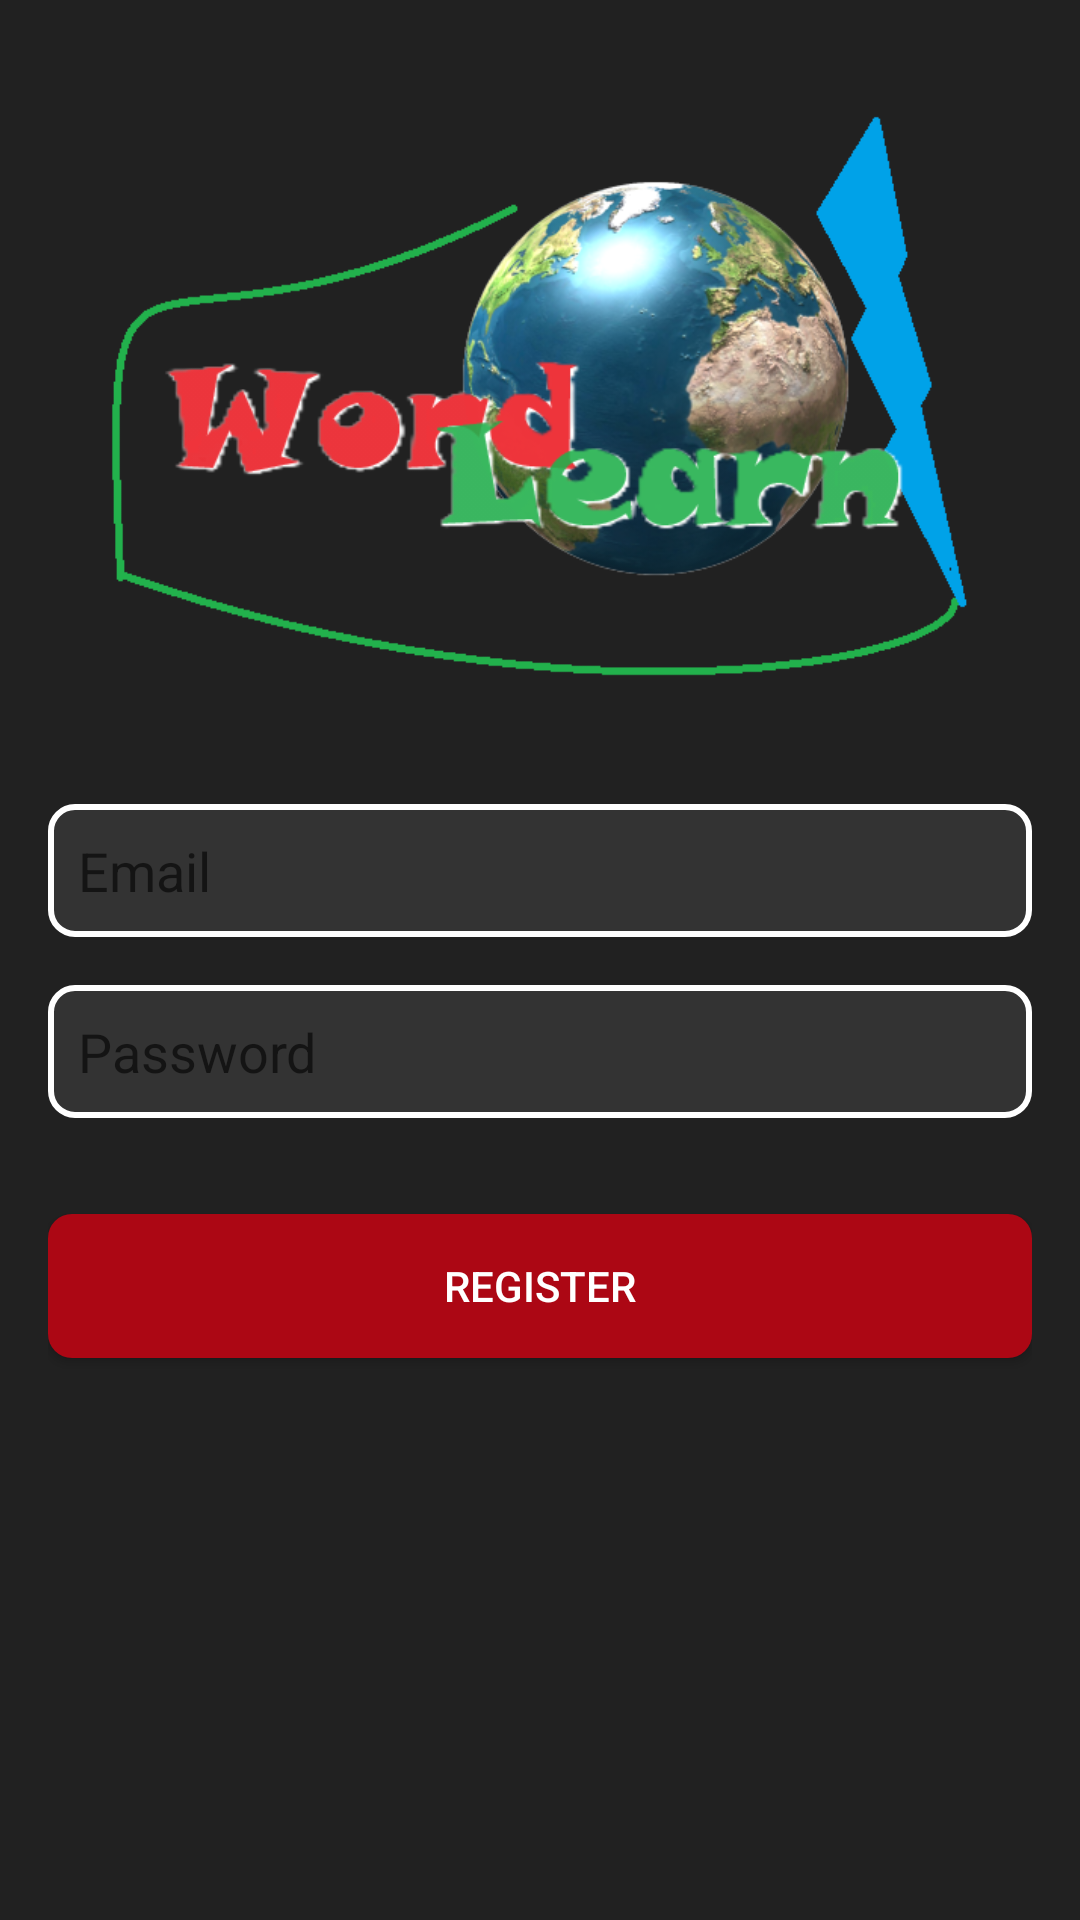

Layout XML and referenced resources for this Android screen:
<!-- AndroidManifest.xml: application theme AppTheme -->
<!-- res/layout/fragment_register.xml -->
<?xml version="1.0" encoding="utf-8"?>
<RelativeLayout xmlns:android="http://schemas.android.com/apk/res/android"
    android:layout_width="match_parent"
    android:layout_height="match_parent"
    android:background="#212121"
    android:padding="16dp">

    <ImageView
        android:id="@+id/iconImageView"
        android:layout_width="wrap_content"
        android:layout_height="196dp"
        android:layout_centerHorizontal="true"
        android:layout_marginTop="16dp"
        android:layout_marginBottom="24dp"
        android:contentDescription="@string/icon_content_description"
        android:src="@drawable/word_learn_icon" />

    <EditText
        android:id="@+id/editTextEmail"
        style="@style/RegistrationEditText"
        android:layout_width="match_parent"
        android:layout_height="wrap_content"
        android:layout_below="@id/iconImageView"
        android:layout_marginTop="16dp"
        android:layout_marginBottom="16dp"
        android:hint="Email"
        android:inputType="textEmailAddress" />

    <EditText
        android:id="@+id/editTextPassword"
        style="@style/RegistrationEditText"
        android:layout_width="match_parent"
        android:layout_height="wrap_content"
        android:layout_below="@id/editTextEmail"
        android:layout_marginBottom="16dp"
        android:hint="Password"
        android:inputType="textPassword" />

    <Button
        android:id="@+id/btnCreateAccount"
        style="@style/MainMenuButton"
        android:layout_width="match_parent"
        android:layout_height="wrap_content"
        android:layout_below="@id/editTextPassword"
        android:layout_marginTop="16dp"
        android:onClick="onCreateAccountButtonClick"
        android:text="Register" />

</RelativeLayout>
<!-- resources referenced by this layout -->
<resources>
  <!-- drawable word_learn_icon: png bitmap (drawable, 132417 bytes) -->
  <style name="MainMenuButton" parent="Widget.AppCompat.Button">
          <item name="android:textColor">#FFFFFF</item>
          <item name="android:background">@drawable/main_menu_button_background</item>
      </style>
  <style name="RegistrationEditText" parent="Widget.AppCompat.EditText">
              <item name="android:background">@drawable/edit_text_background</item>
              <item name="android:padding">10dp</item>
              <item name="android:textColor">#FFFFFF</item>
  
          </style>
  <style name="AppTheme" parent="Theme.AppCompat.Light.DarkActionBar">
  
          <item name="colorPrimary">#3F51B5</item> 
          <item name="colorPrimaryDark">#303F9F</item> 
          <item name="colorAccent">#FF4081</item> 
  
      </style>
  <!-- drawable main_menu_button_background (drawable) -->
  <shape xmlns:android="http://schemas.android.com/apk/res/android"
      android:shape="rectangle">
  
      <solid android:color="#AC0714" />
  
      <corners android:radius="8dp" />
  
  </shape>
  <!-- drawable edit_text_background (drawable) -->
  <shape xmlns:android="http://schemas.android.com/apk/res/android">
      <solid android:color="#333333" /> 
      <corners android:radius="8dp" /> 
      <stroke android:width="2dp" android:color="#FFFFFF" /> 
  </shape>
</resources>
